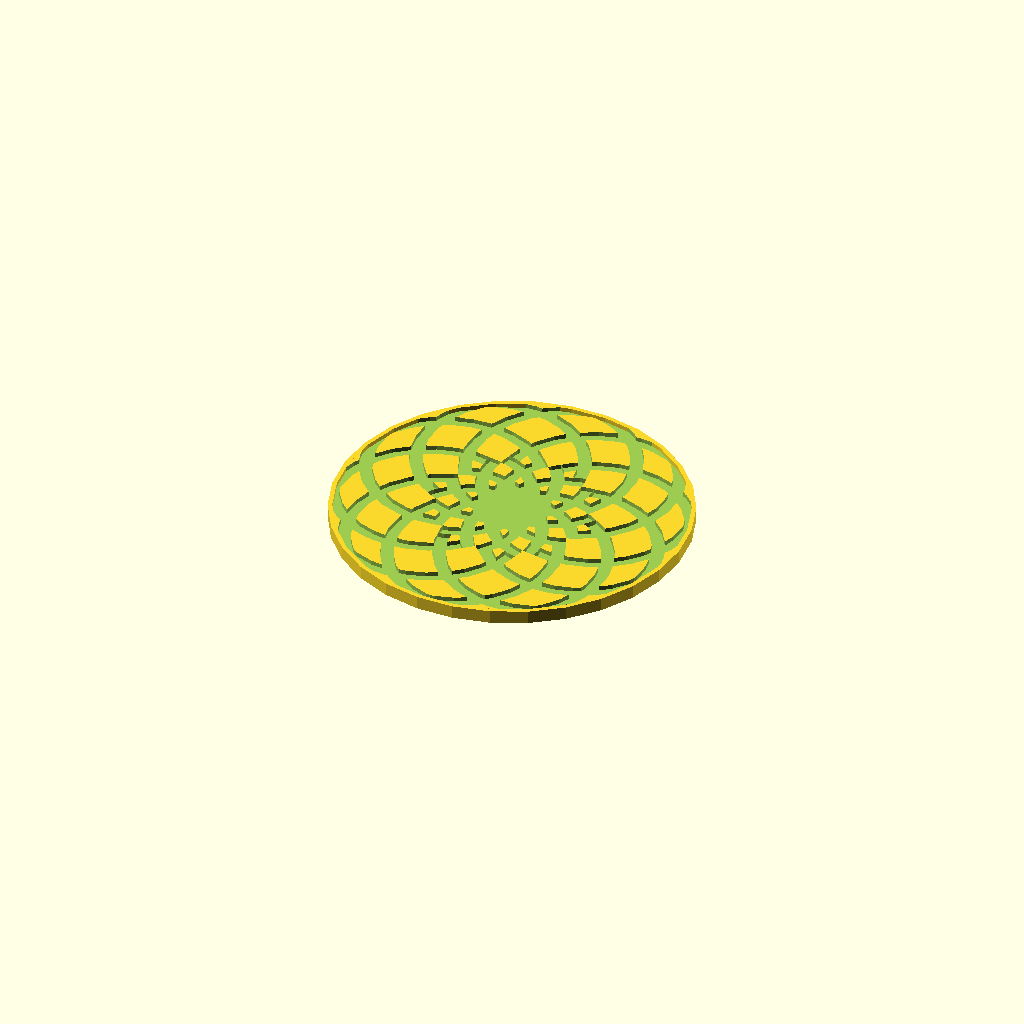
Cell 1: the model at its default parameters.
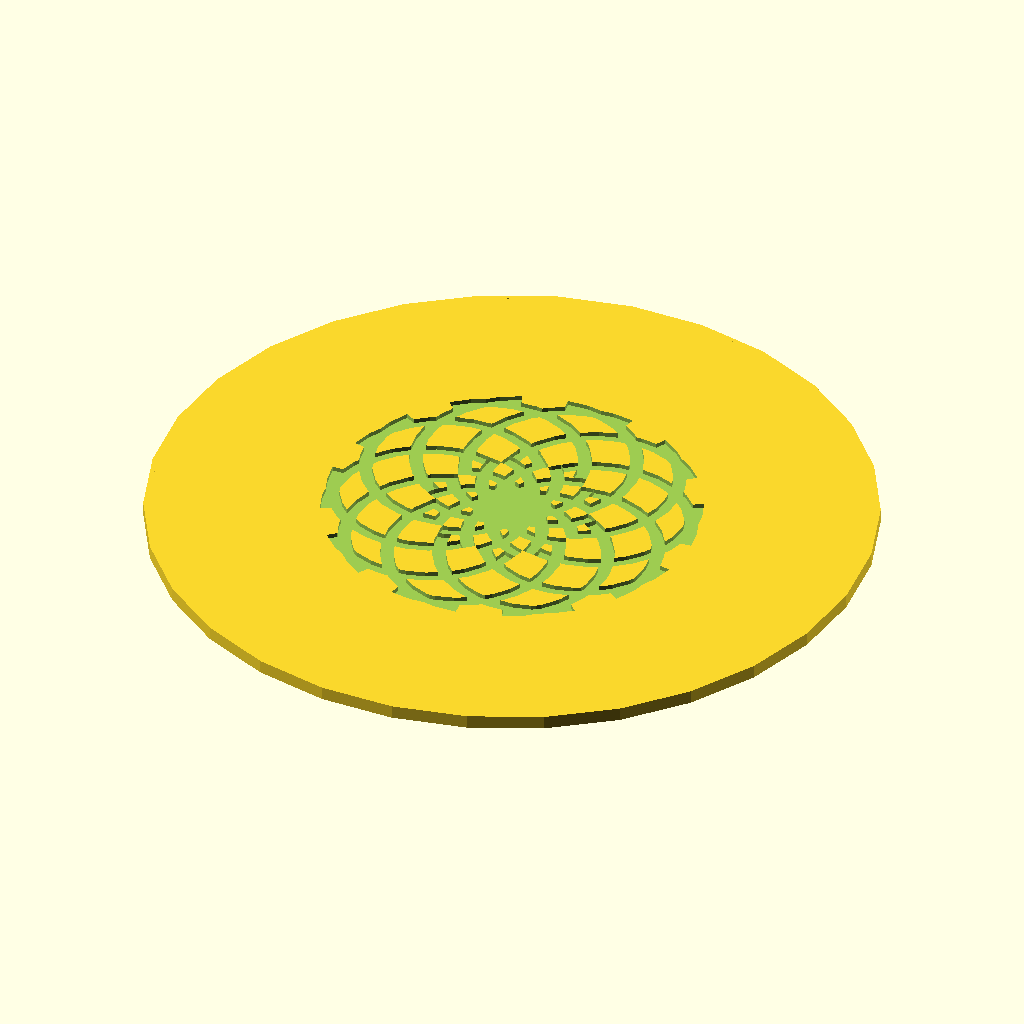
Cell 2: outer_diam = 160 (everything else at default).
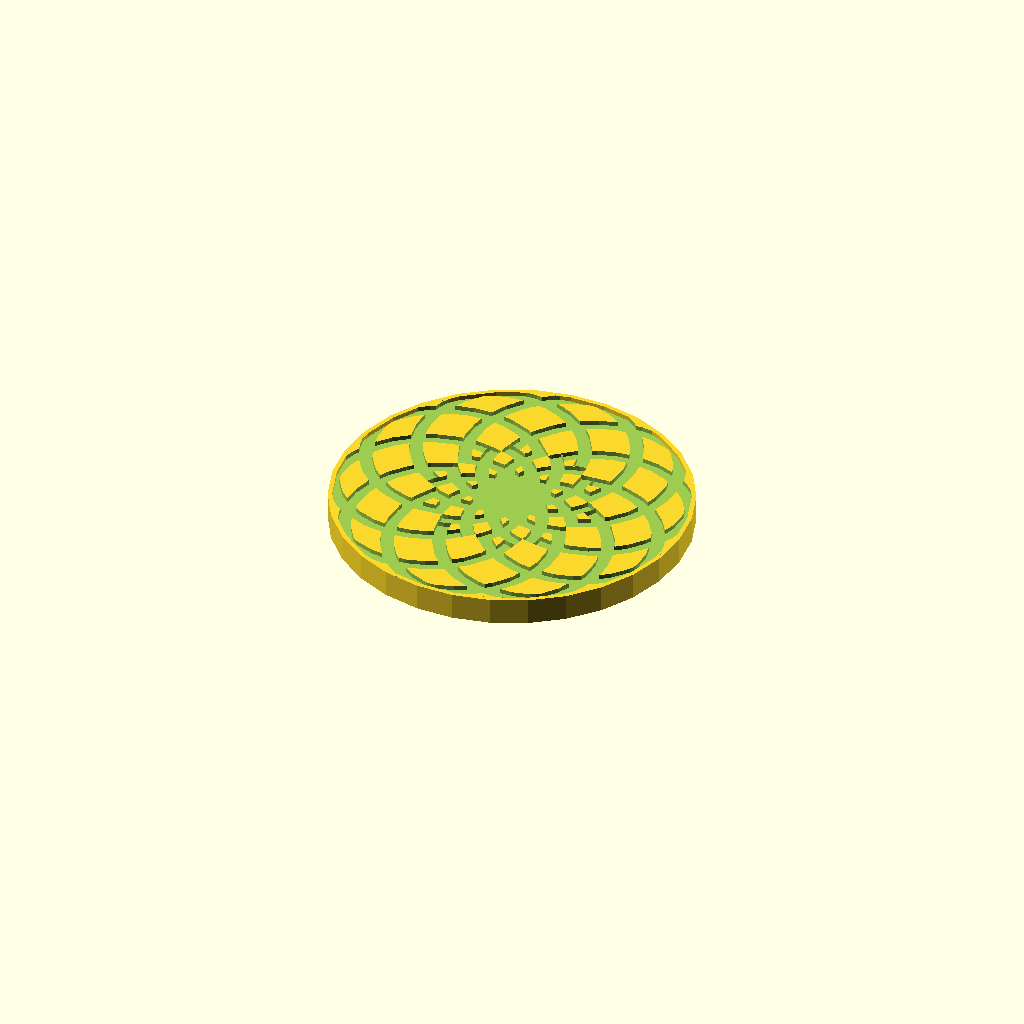
Cell 3: thickness = 6 (everything else at default).
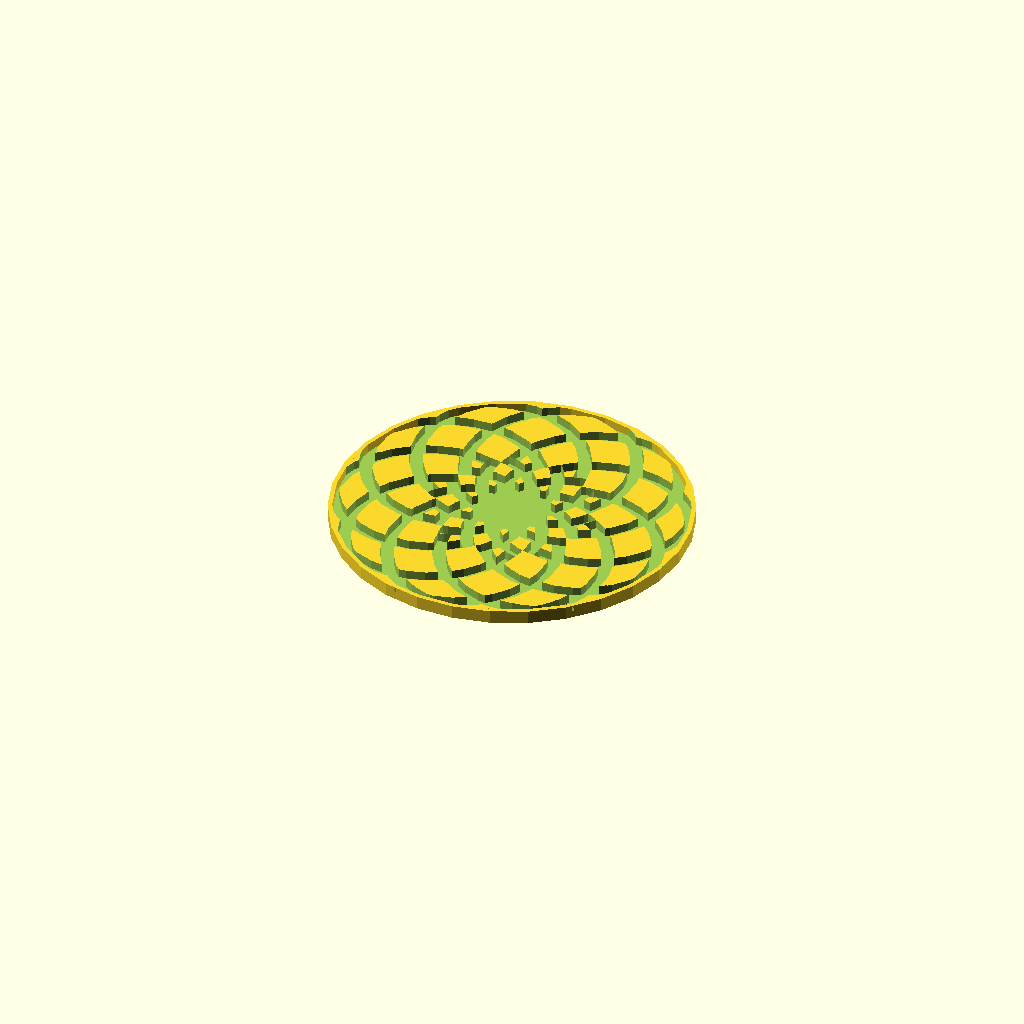
Cell 4: the same model with inset_thickness = 2.
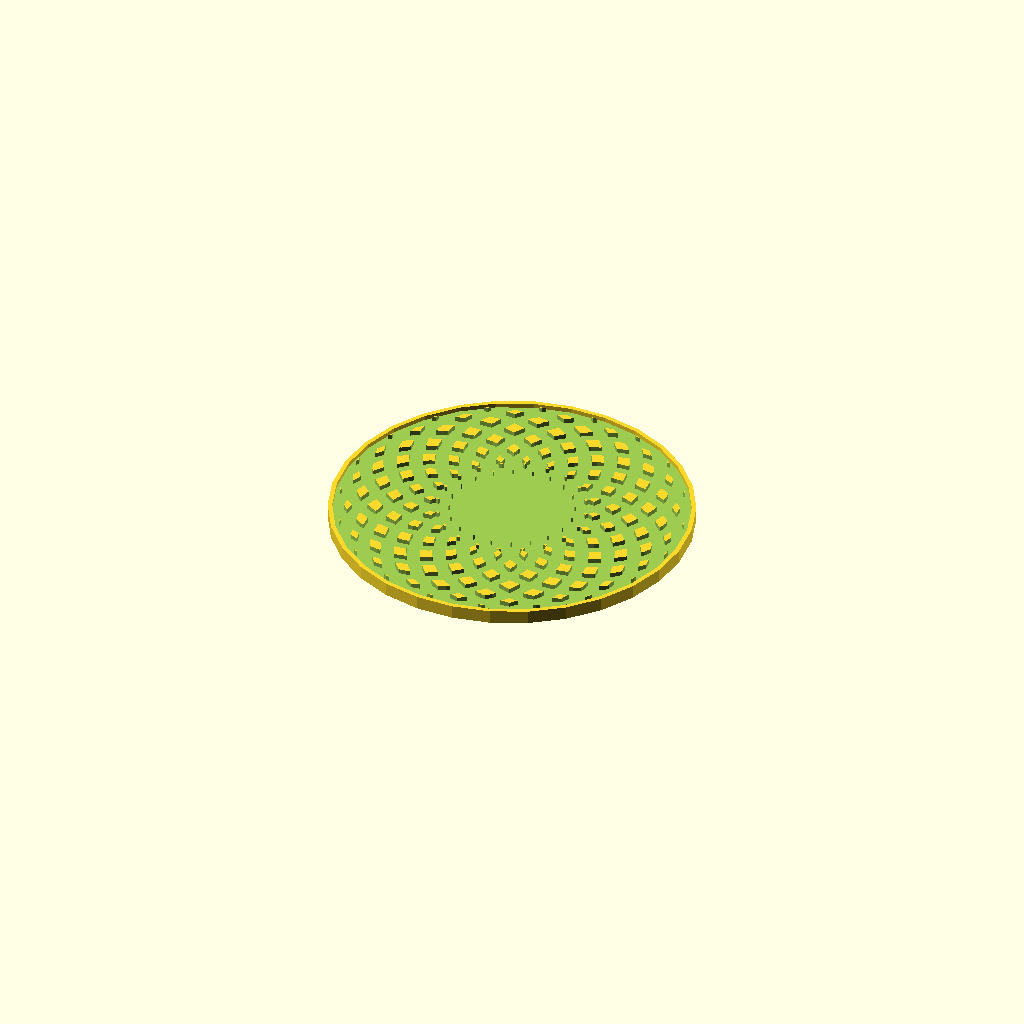
Cell 5: moire_count = 20 (everything else at default).
All cells are drawn from one camera (rotation 55°, 0°, 25°, orthographic, colour scheme Cornfield), so only the parameter changes between them.
Source of the model, macos/system/library/openscad/0780_Moire_Coaster.scad:
// [FL_INDEX: keywords="openscad, 3d_parametric, Moire_Coaster, csg_solid" | COT="Parametric OpenSCAD design from 3DCodeverse"]
// Title: Moire Coaster

// preview[view:south, tilt:top]

// Diameter of coaster
outer_diam = 80;

// Thickness of coaster
thickness = 3;

// Width of coaster lip
lip_width = 1;

// Moire pattern inset thickness
inset_thickness = 1;

// Number of moire curves
moire_count = 10;

// Diameter of moire curves
moire_diam = 70;

// Thickness of moire curves
moire_thickness = 3;

// Where the curve reverses direction
moire_join_angle = 40;

// Moire curve offset from center
center_diam = 10;

// Offset when drawing the reverse pattern
moire_mirror_angle = 66;

/////////////////////////////////////////////////////////////

difference()
{
  linear_extrude(height=thickness)
    circle(outer_diam/2);
  translate([0, 0, thickness - inset_thickness])
    linear_extrude(height=inset_thickness+0.1)
    {
      moire_scythe();
      rotate(moire_mirror_angle) mirror() moire_scythe();
    }
}

linear_extrude(height=thickness)
difference()
{
  circle(outer_diam/2);
  circle(outer_diam/2 - lip_width);
}

/////////////////////////////////////////////////////////////

module moire_scythe()
{
  spacing_angle = 360 / moire_count;
  join_angle = 180 + moire_join_angle;
  center_off = center_diam/2;
  inner_radius = moire_diam/4;
  outer_radius = moire_diam/3;

  circle(center_diam/2);

  for (c = [0 : moire_count-1])
  {
    rotate([0, 0, spacing_angle * c])
    union()
    {
      intersection()
      {
        translate([inner_radius-center_off, 0, 0])
          circle_trace(inner_radius);
        rotate([0, 0, join_angle])
          translate([outer_radius-center_off, 0, 0])
            circle(outer_radius);
        translate([0, -moire_diam, 0])
          square(moire_diam*2, center=true);
      }

      difference()
      {
        rotate([0, 0, join_angle])
          translate([outer_radius-center_off, 0, 0])
            difference()
            {
              circle_trace(outer_radius);
              translate([0,-moire_diam,0])
                square(moire_diam*2, center=true);
            }
        translate([inner_radius-center_off, 0, 0])
          circle(inner_radius);
      }
    }
  }
}

module circle_trace(rad)
{
  difference()
  {
    circle(rad);
    circle(rad - moire_thickness);
  }
}
Parameter table extracted from the source (name, type, default, range or options):
outer_diam: number, default 80
thickness: number, default 3
lip_width: number, default 1
inset_thickness: number, default 1
moire_count: number, default 10
moire_diam: number, default 70
moire_thickness: number, default 3
moire_join_angle: number, default 40
center_diam: number, default 10
moire_mirror_angle: number, default 66
